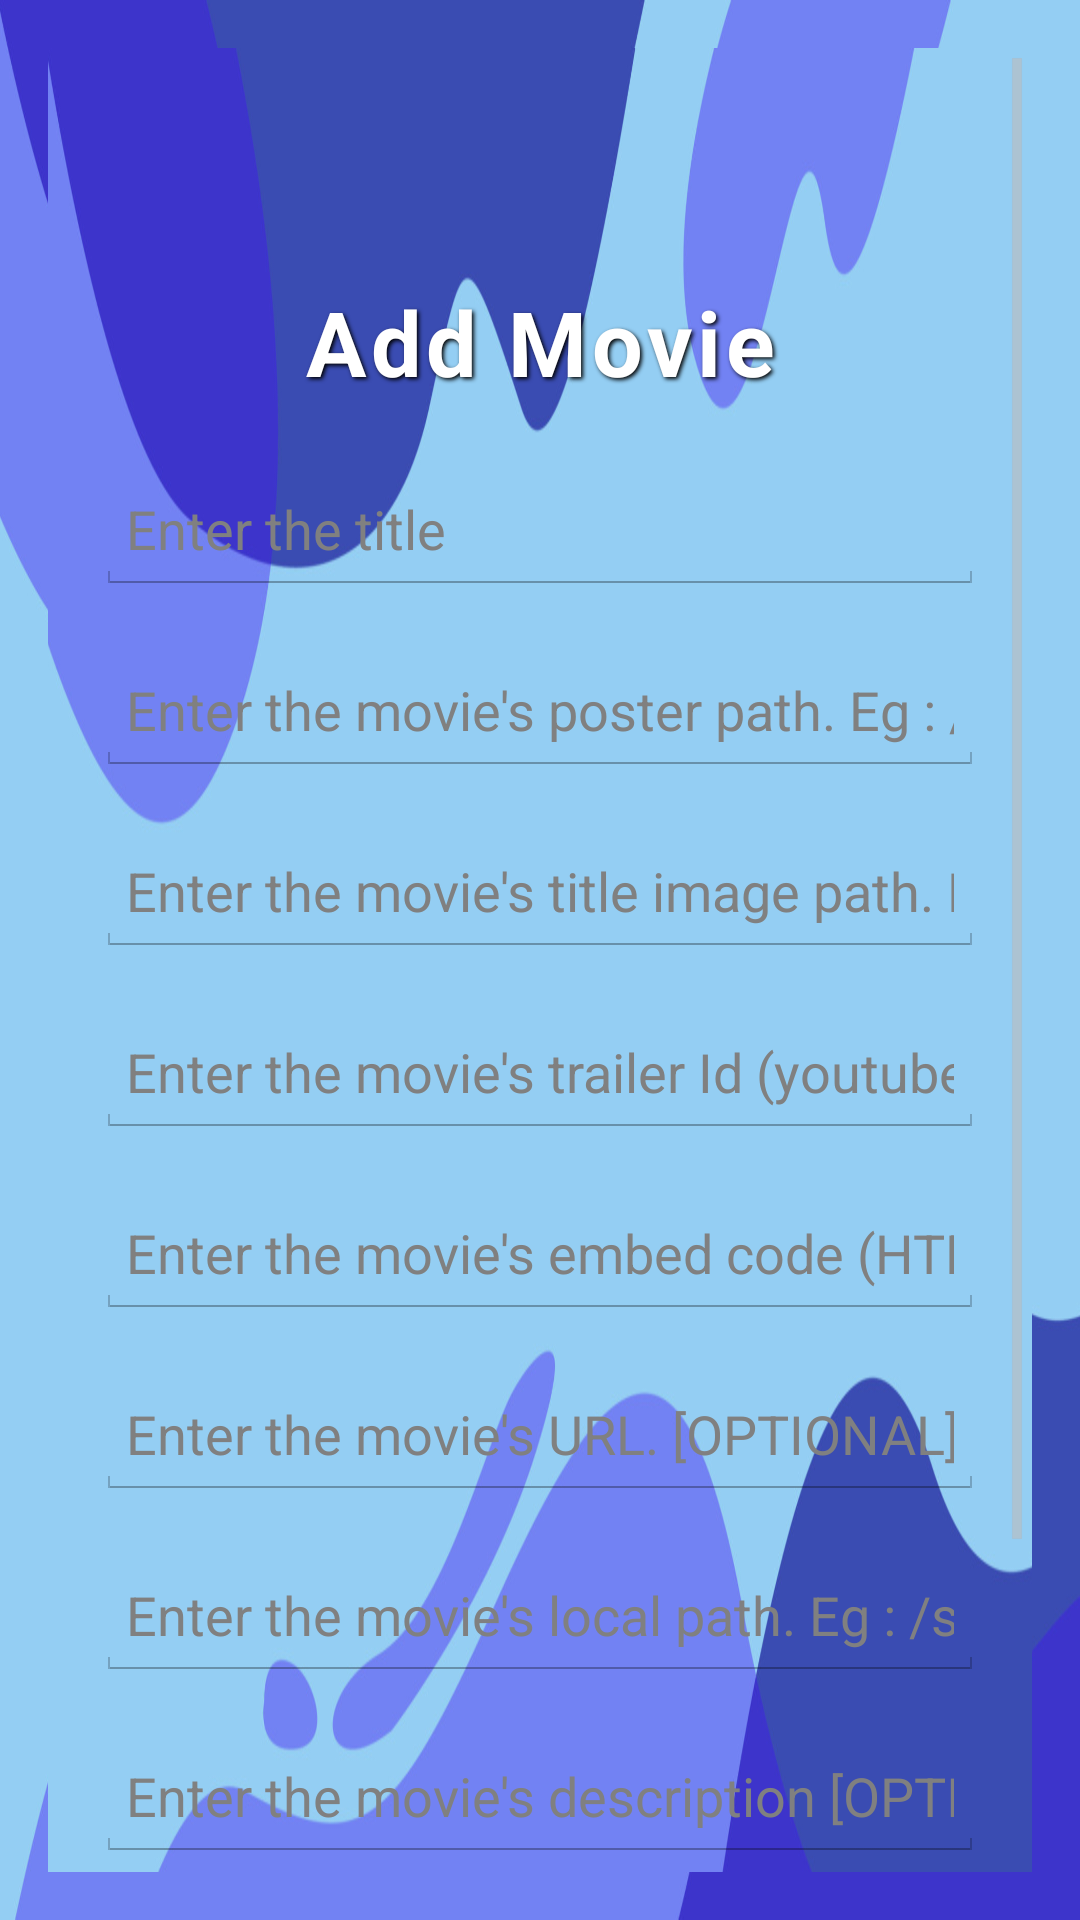

This screen was rendered from an Android layout file. Write that file and the resources it references.
<!-- AndroidManifest.xml: application theme AppTheme -->
<!-- res/layout/add_movie.xml -->
<RelativeLayout
	xmlns:android = "http://schemas.android.com/apk/res/android"
	android:id = "@+id/RelativeLayout"
	android:layout_width = "match_parent"
	android:layout_height = "match_parent"
	android:padding = "16dp"
	android:background = "@drawable/bg"
>

	<ScrollView
		android:layout_width = "match_parent"
		android:layout_height = "match_parent"
	>

		<LinearLayout 
			xmlns:android = "http://schemas.android.com/apk/res/android"
			android:id = "@+id/LinearLayout"
			android:layout_width = "match_parent"
			android:layout_height = "match_parent"
			android:orientation = "vertical"
			android:gravity = "center"
			android:padding = "16dp"
			android:background = "@drawable/bg"
		>	
		
			<TextView
				android:id = "@+id/add_movie"
				android:layout_width = "match_parent"
				android:layout_height = "wrap_content"
				android:text = "Add Movie"
				android:textColor = "@android:color/white"
				android:textSize = "30sp"
				android:textStyle = "bold"
				android:paddingStart = "16dp"
				android:paddingEnd = "16dp"
				android:paddingTop = "8dp"
				android:paddingBottom = "8dp"
				android:gravity = "center"
				android:layout_marginBottom = "12dp"
				android:letterSpacing = "0.05"
				android:shadowColor = "@android:color/black"
				android:shadowDx = "2"
				android:shadowDy = "2"
				android:shadowRadius = "3"
			/>
		
			<EditText
				android:id = "@+id/editTitle"
				android:layout_width = "match_parent"
				android:layout_height = "wrap_content"
				android:hint = "Enter the title"
				android:textColor = "#000000"
				android:singleLine = "true"
				android:inputType = "text"
				android:textSize = "18sp"
				android:layout_marginBottom = "16dp"
				android:padding = "10dp"
			/>
		
			<EditText
				android:id = "@+id/editImagePath"
				android:layout_width = "match_parent"
				android:layout_height = "wrap_content"
				android:hint = "Enter the movie's poster path. Eg : /storage/emulated/0/img.jpg"
				android:textColor = "#000000"
				android:layout_marginBottom = "16dp"
				android:inputType = "text"
				android:textSize = "18sp"
				android:singleLine = "true"
				android:padding = "10dp"
			/>
		
			<EditText
				android:id = "@+id/editTitleImagePath"
				android:layout_width = "match_parent"
				android:layout_height = "wrap_content"
				android:hint = "Enter the movie's title image path. Eg : /storage/emulated/0/img.jpg"
				android:singleLine = "true"
				android:layout_marginBottom = "16dp"
				android:textColor = "#000000"
				android:inputType = "text"
				android:textSize = "18sp"
				android:padding = "10dp"
			/>
			
			<EditText
				android:id = "@+id/editTrailerId"
				android:layout_width = "match_parent"
				android:layout_height = "wrap_content"
				android:hint = "Enter the movie's trailer Id (youtube). Eg : LKFuXETZUsI [OPTIONAL]"
				android:singleLine = "true"
				android:layout_marginBottom = "16dp"
				android:textColor = "#000000"
				android:inputType = "text"
				android:textSize = "18sp"
				android:padding = "10dp"
			/>
			
			<EditText
				android:id = "@+id/editMovieEmbedCode"
				android:layout_width = "match_parent"
				android:layout_height = "wrap_content"
				android:hint = "Enter the movie's embed code (HTML). [OPTIONAL]"
				android:singleLine = "true"
				android:layout_marginBottom = "16dp"
				android:textColor = "#000000"
				android:inputType = "text"
				android:textSize = "18sp"
				android:padding = "10dp"
			/>
			
			<EditText
				android:id = "@+id/editMovieURL"
				android:layout_width = "match_parent"
				android:layout_height = "wrap_content"
				android:hint = "Enter the movie's URL. [OPTIONAL]"
				android:singleLine = "true"
				android:layout_marginBottom = "16dp"
				android:textColor = "#000000"
				android:inputType = "text"
				android:textSize = "18sp"
				android:padding = "10dp"
			/>
			
			<EditText
				android:id = "@+id/editMovieLocalPath"
				android:layout_width = "match_parent"
				android:layout_height = "wrap_content"
				android:hint = "Enter the movie's local path. Eg : /storage/emulated/0/vid.mp4 [OPTIONAL]"
				android:singleLine = "true"
				android:layout_marginBottom = "16dp"
				android:textColor = "#000000"
				android:inputType = "text"
				android:textSize = "18sp"
				android:padding = "10dp"
			/>
			
			<EditText
				android:id = "@+id/editMovieDescription"
				android:layout_width = "match_parent"
				android:layout_height = "wrap_content"
				android:hint = "Enter the movie's description [OPTIONAL]"
				android:singleLine = "true"
				android:layout_marginBottom = "16dp"
				android:textColor = "#000000"
				android:inputType = "text"
				android:textSize = "18sp"
				android:padding = "10dp"
			/>
		
			<Spinner
				android:id = "@+id/movieCategory"
				android:layout_width = "wrap_content"
				android:layout_marginBottom = "16dp"
				android:layout_height = "wrap_content"
				android:gravity = "center" 
			/>
		
		</LinearLayout>
	</ScrollView>
</RelativeLayout>
<!-- resources referenced by this layout -->
<resources>
  <!-- drawable bg: jpg bitmap (drawable-hdpi, 51000 bytes) -->
  <style name="AppTheme" parent="@android:style/Theme.Holo.Light">
      </style>
</resources>
